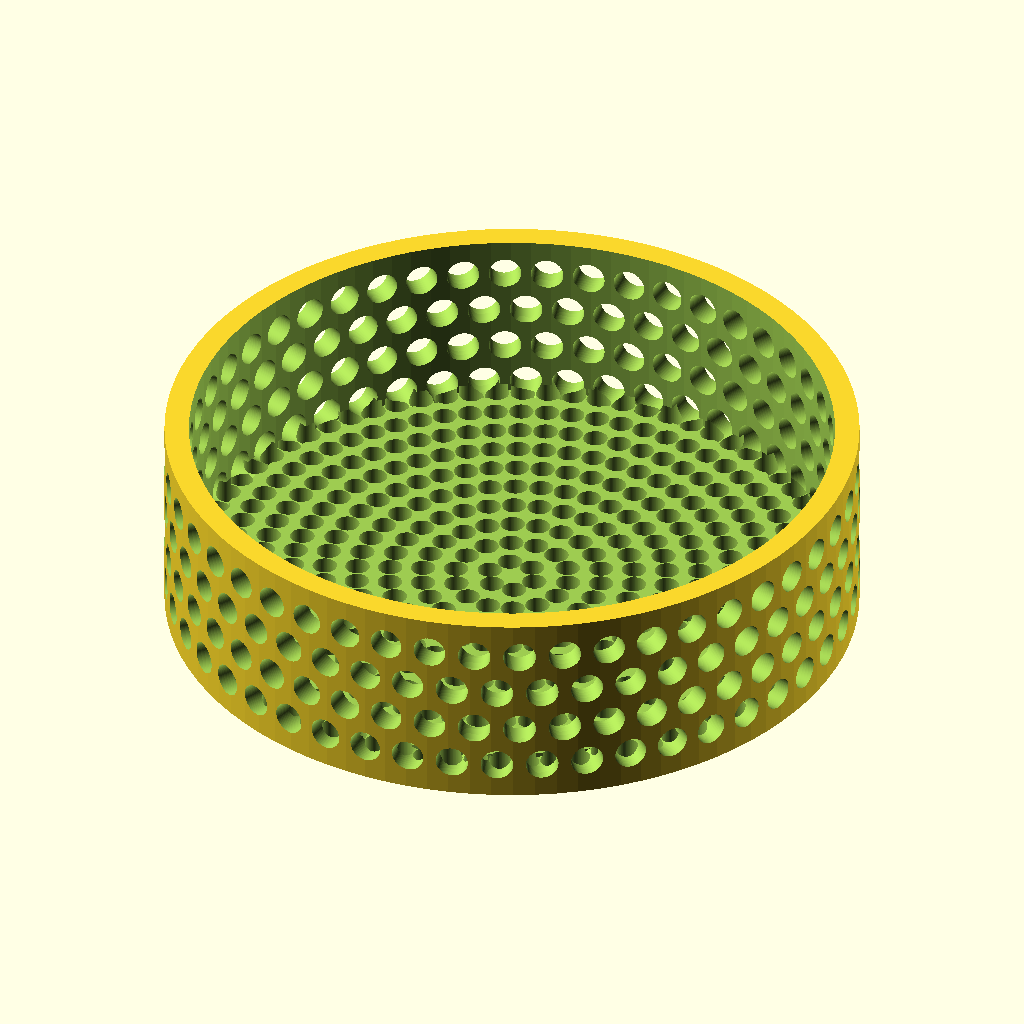
Cell 1 — every parameter at its default value.
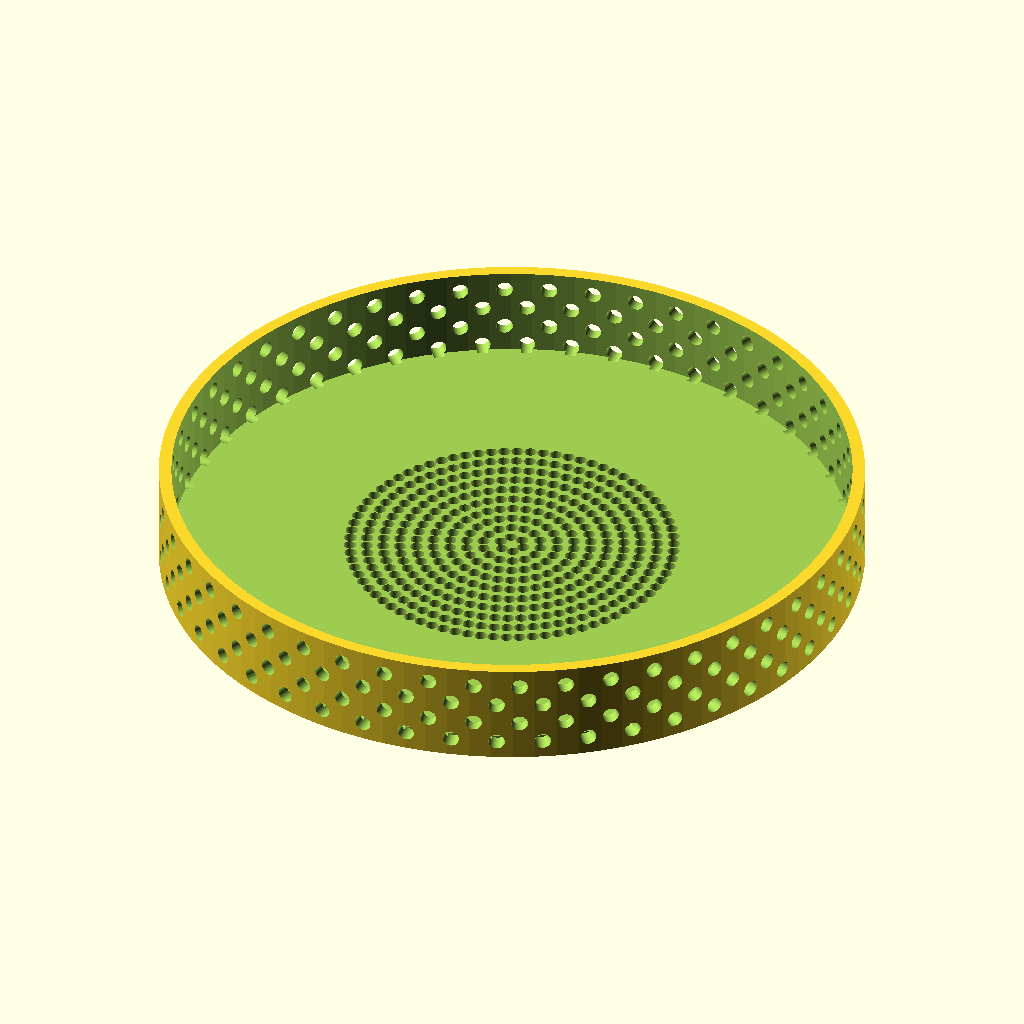
Cell 2: outer_diameter = 170 (everything else at default).
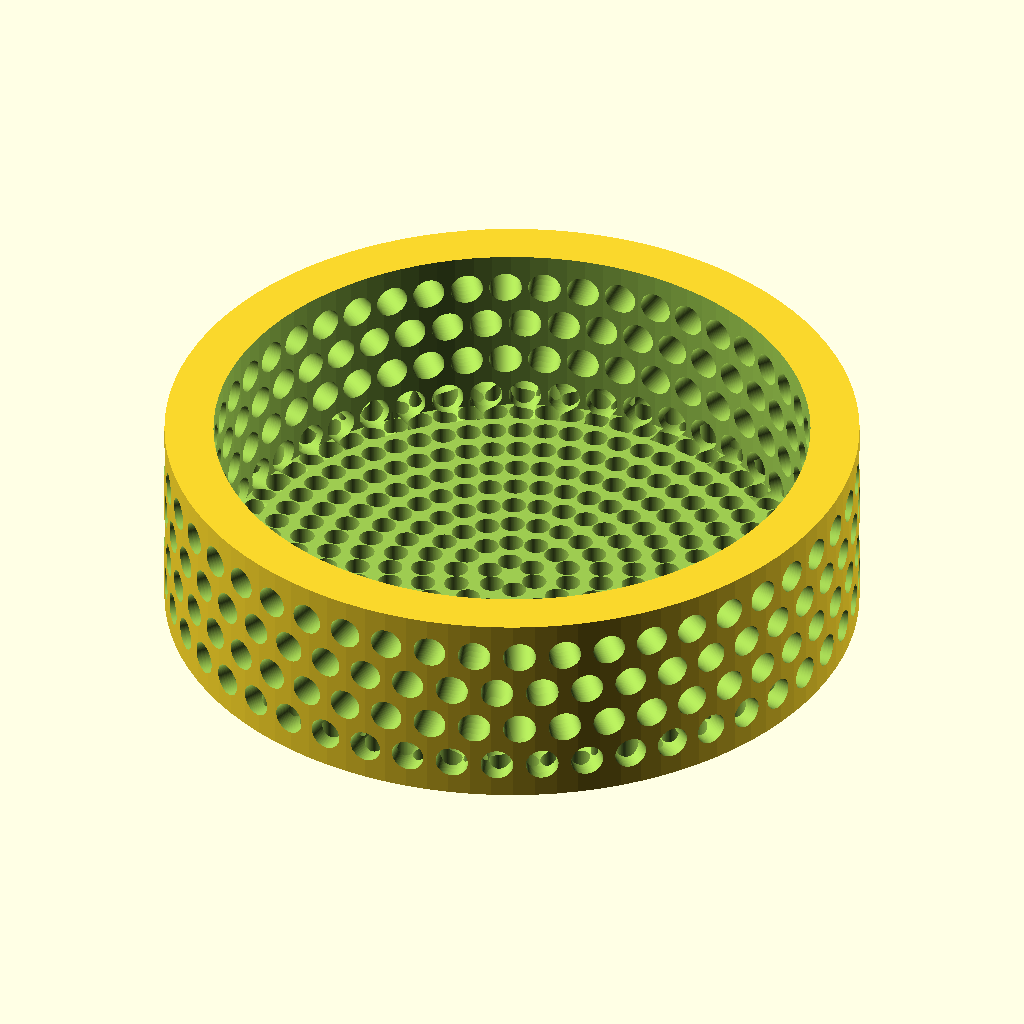
Cell 3: the same model with wall_thickness = 6.
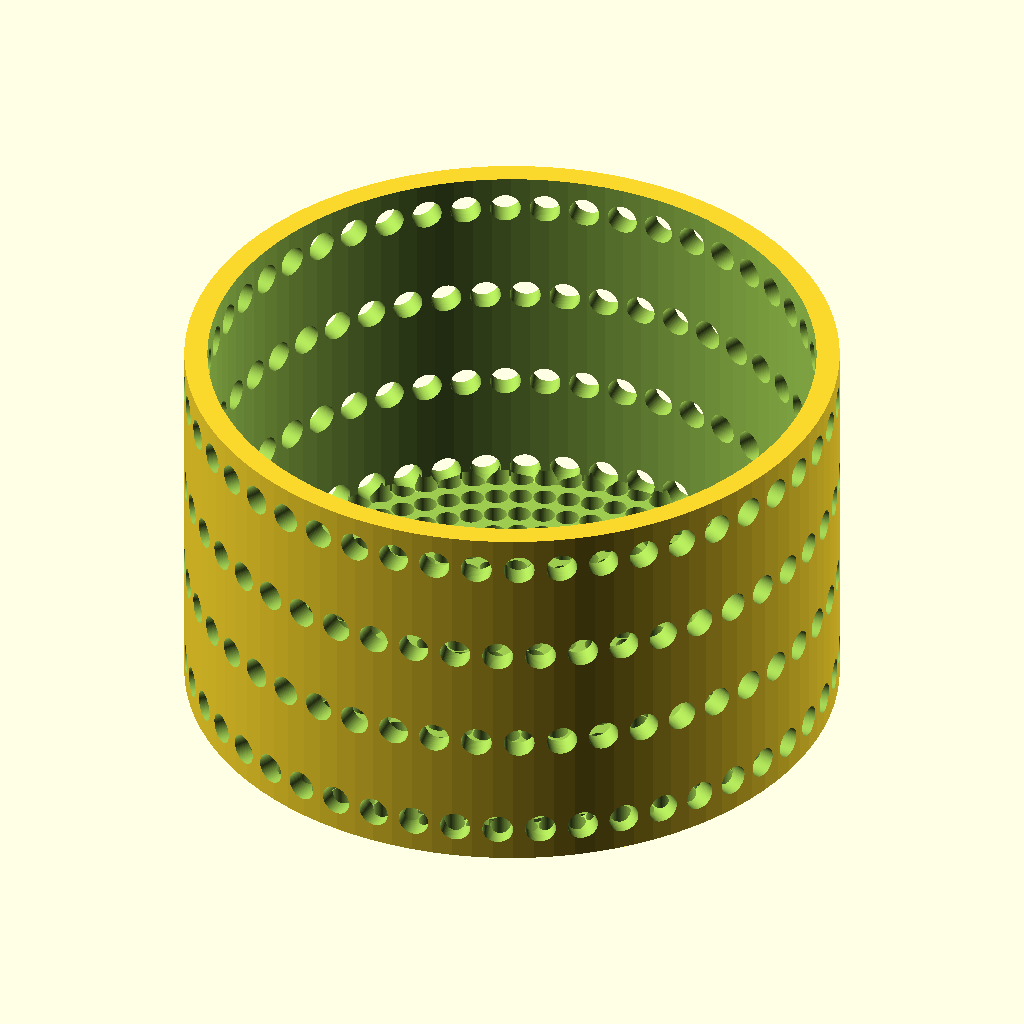
Cell 4 — height set to 50, the other parameters unchanged.
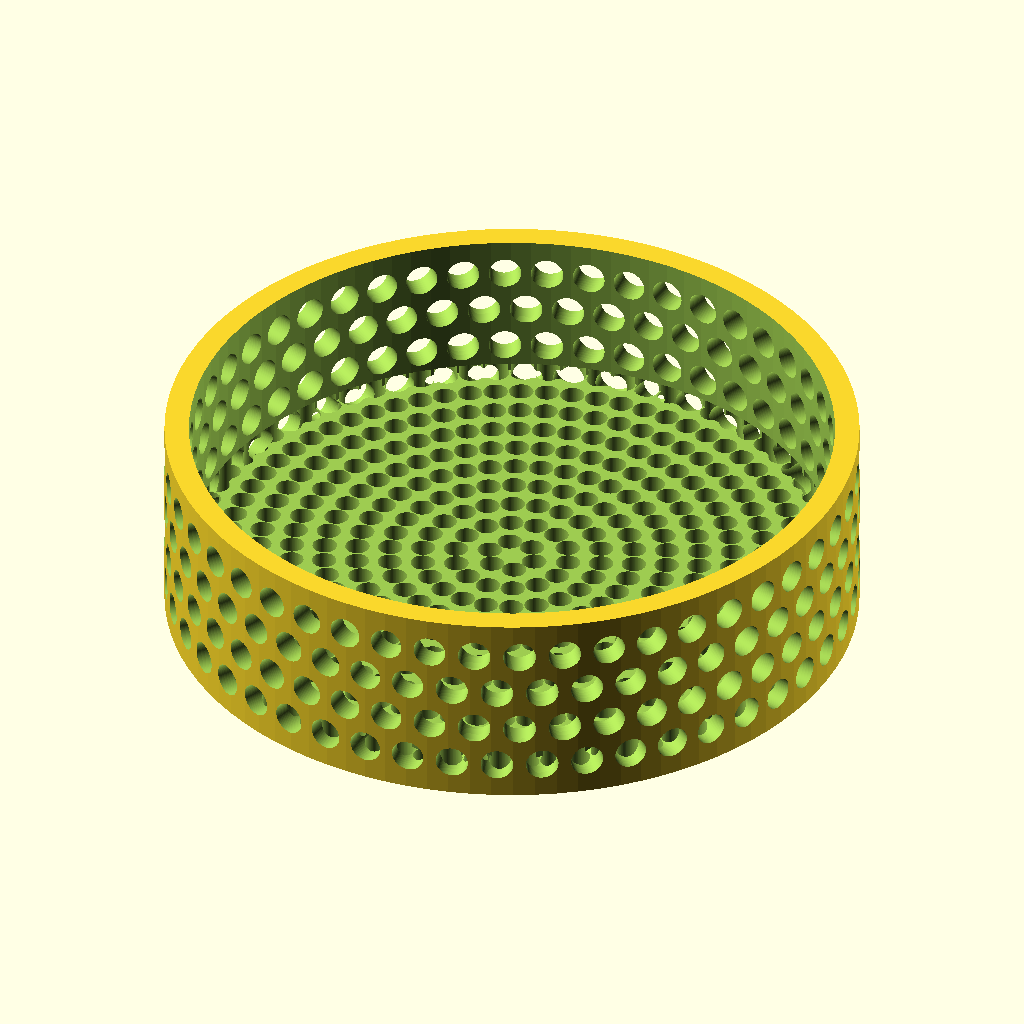
Cell 5: the same model with bottom_thickness = 6.
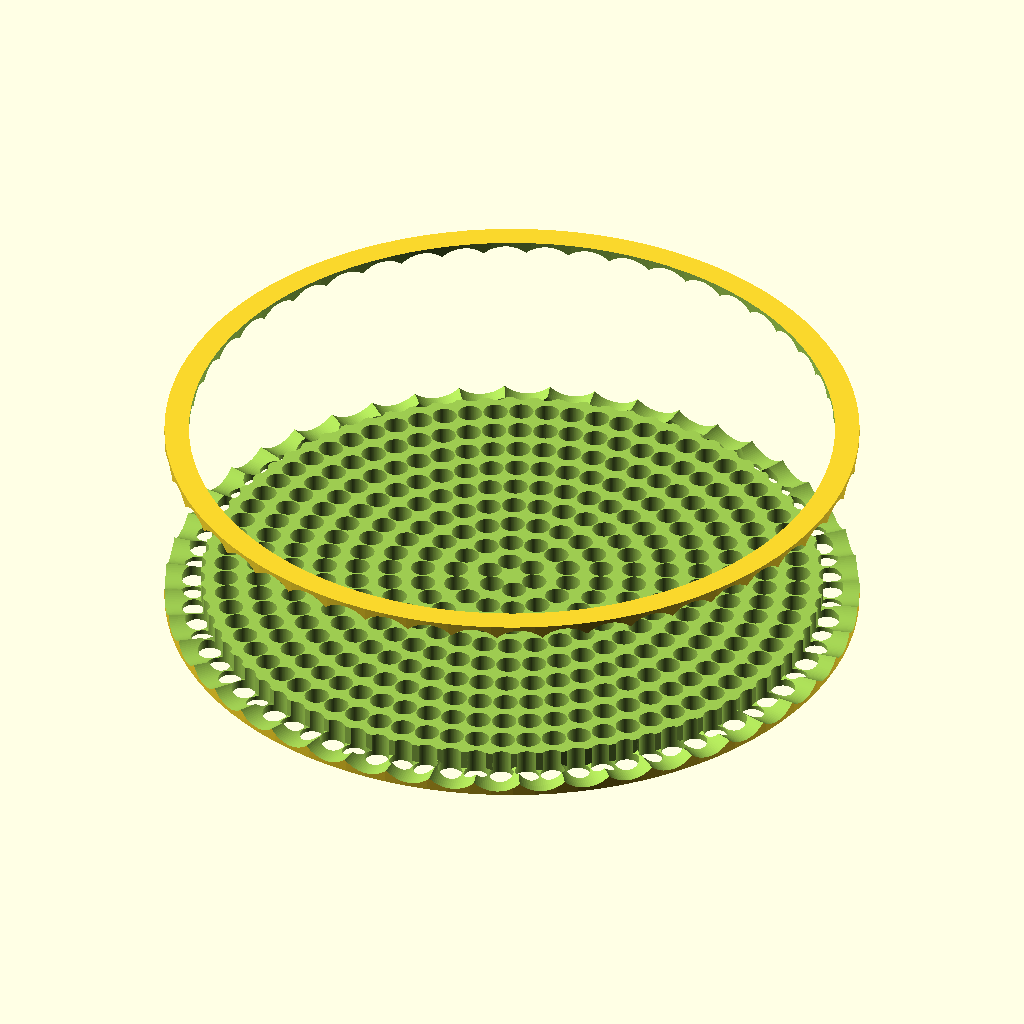
Cell 6 — side_hole_diameter set to 8, the other parameters unchanged.
The same orthographic view direction (rotation 55°, 0°, 25°; colour scheme Cornfield) for every cell, with the view re-fitted per cell, so scale and position can differ between cells.
The OpenSCAD source (20260913 - Parmetric Gun Barrel/parametric_barrel - 85mm.scad):
// =====================================================
// Parametric Perforated Barrel (hollow cylinder)
// Open top, solid bottom with holes, holes around the
// cylindrical wall in a configurable grid pattern.
// =====================================================

// ----- Overall dimensions -----
outer_diameter   = 85;   // mm, outside diameter of the barrel
wall_thickness   = 3;    // mm, thickness of the tube wall
height           = 25;   // mm, total height of the barrel
bottom_thickness = 3;    // mm, thickness of the solid base

// ----- Side wall holes (grid pattern, wrapped around the tube) -----
side_hole_diameter = 4;   // mm
side_hole_rows     = 4;   // number of rows stacked vertically
side_hole_cols     = 48;  // number of holes per row around the circumference
side_hole_margin_top    = 4.5; // mm, no holes within this distance of the top
side_hole_margin_bottom = 4.5; // mm, no holes within this distance of the base

// ----- Bottom holes (radial pattern) -----
bottom_hole_diameter = 3;  // mm
bottom_hole_count    = 6;   // holes per ring
bottom_hole_rings    = 10;   // number of concentric rings
bottom_hole_ring_start = 3; // mm, radius of innermost ring
bottom_hole_ring_step  = 4; // mm, spacing between rings

// ----- Resolution -----
$fn = 100;

// =====================================================
// Modules
// =====================================================

module outer_shell() {
    cylinder(h = height, d = outer_diameter);
}

module inner_cavity() {
    // Hollow interior, starts above the solid bottom, open at the top
    translate([0, 0, bottom_thickness])
        cylinder(h = height - bottom_thickness + 1, d = outer_diameter - 2 * wall_thickness);
}

module side_holes() {
    inner_radius_mid = (outer_diameter / 2); // punch clean through the wall
    usable_height = height - side_hole_margin_top - side_hole_margin_bottom;
    row_spacing = (side_hole_rows > 1) ? usable_height / (side_hole_rows - 1) : 0;
    angle_step = 360 / side_hole_cols;

    for (r = [0 : side_hole_rows - 1]) {
        z = side_hole_margin_bottom + r * row_spacing;
        for (c = [0 : side_hole_cols - 1]) {
            angle = c * angle_step + (r % 2 == 0 ? 0 : angle_step / 2); // stagger alternate rows
            rotate([0, 0, angle])
                translate([inner_radius_mid, 0, z])
                    rotate([0, 90, 0])
                        cylinder(h = wall_thickness * 3, d = side_hole_diameter, center = true);
        }
    }
}

module bottom_holes() {
    for (ring = [0 : bottom_hole_rings - 1]) {
        radius = bottom_hole_ring_start + ring * bottom_hole_ring_step;
        bottom_holes = floor(bottom_hole_count * (radius) / (bottom_hole_ring_start));
        angle_step = 360 / bottom_holes;
        for (c = [0 : bottom_holes - 1]) {
            angle = c * angle_step + (ring % 2 == 0 ? 0 : angle_step / 2);
            rotate([0, 0, angle])
                translate([radius, 0, -1])
                    cylinder(h = bottom_thickness + 2, d = bottom_hole_diameter);
        }
    }
}

module barrel() {
    difference() {
        outer_shell();
        inner_cavity();
        side_holes();
        bottom_holes();
    }
}

// =====================================================
// Render
// =====================================================
barrel();
Customizer parameters (derived from the source; name, type, default, range or options):
outer_diameter: number, default 85
wall_thickness: number, default 3
height: number, default 25
bottom_thickness: number, default 3
side_hole_diameter: number, default 4
side_hole_rows: number, default 4
side_hole_cols: number, default 48
side_hole_margin_top: number, default 4.5
side_hole_margin_bottom: number, default 4.5
bottom_hole_diameter: number, default 3
bottom_hole_count: number, default 6
bottom_hole_rings: number, default 10
bottom_hole_ring_start: number, default 3
bottom_hole_ring_step: number, default 4
